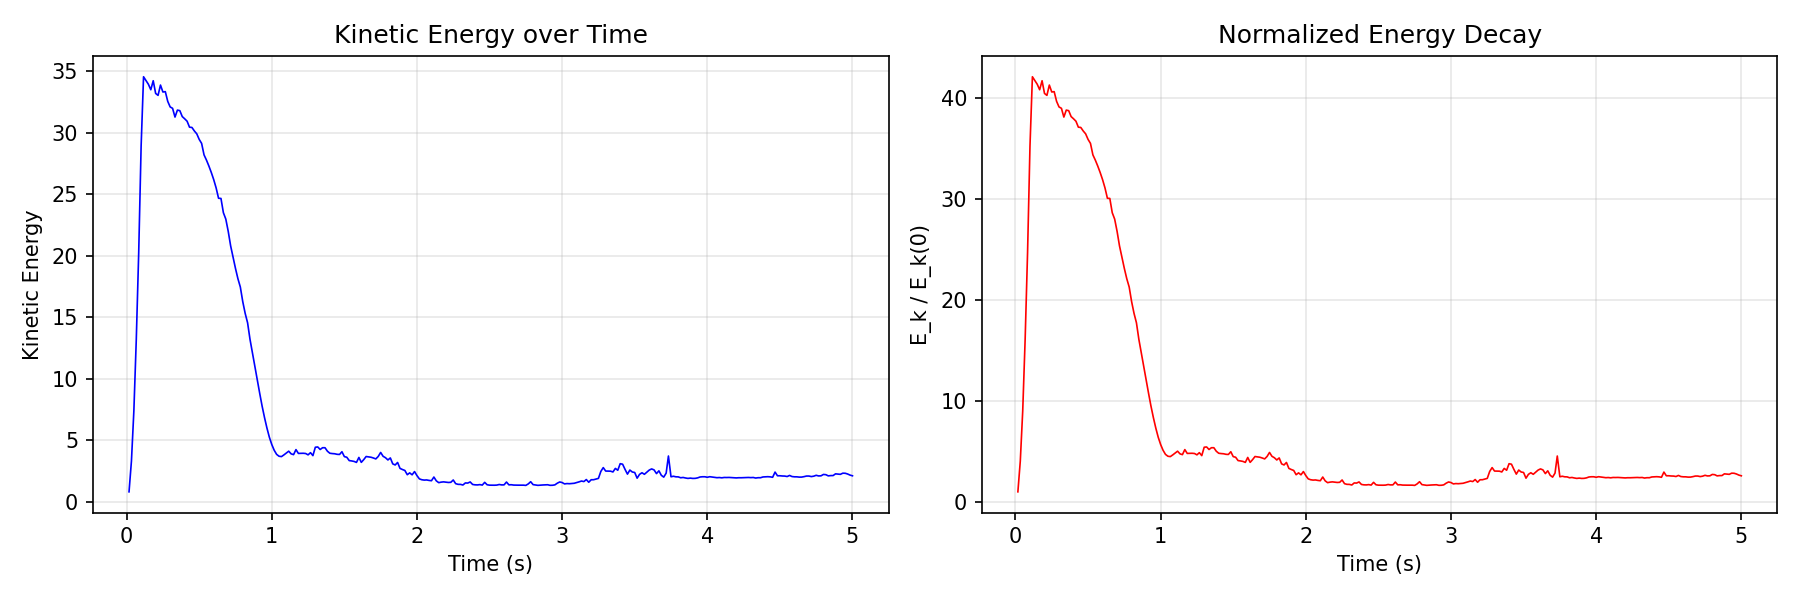

The file beside this chart, header and first rows:
frame, time, kinetic_energy, frame_time_ms, total_vorticity
0, 0.01667, 0.8218, 9234, 24993
1, 0.03333, 3.329, 1339, 0.0
2, 0.05, 7.399, 3929, 0.0
3, 0.06667, 13.21, 1284, 0.0
4, 0.08333, 20.26, 2326, 0.0
5, 0.1, 28.93, 1122, 0.0
6, 0.1167, 34.57, 1546, 0.0
7, 0.1333, 34.27, 1319, 0.0
8, 0.15, 33.96, 2878, 0.0
9, 0.1667, 33.51, 4020, 0.0
10, 0.1833, 34.25, 2823, 0.0
11, 0.2, 33.21, 5151, 0.0
12, 0.2167, 33.05, 4216, 0.0
13, 0.2333, 33.89, 2455, 0.0
14, 0.25, 33.33, 6097, 0.0
15, 0.2667, 33.36, 3224, 0.0
16, 0.2833, 32.57, 3419, 0.0
17, 0.3, 32.12, 3879, 0.0
18, 0.3167, 32, 2859, 0.0
19, 0.3333, 31.29, 3797, 0.0
20, 0.35, 31.86, 10532, 0.0
21, 0.3667, 31.81, 12633, 0.0
22, 0.3833, 31.33, 5831, 0.0
23, 0.4, 31.15, 8953, 0.0
24, 0.4167, 30.95, 13191, 0.0
25, 0.4333, 30.47, 7732, 0.0
26, 0.45, 30.45, 21869, 0.0
27, 0.4667, 30.16, 15093, 0.0
28, 0.4833, 29.93, 16268, 0.0
29, 0.5, 29.48, 17404, 0.0
30, 0.5167, 29.15, 5278, 579761
31, 0.5333, 28.22, 20108, 0.0
32, 0.55, 27.79, 22791, 0.0
33, 0.5667, 27.31, 25211, 0.0
34, 0.5833, 26.79, 39573, 0.0
35, 0.6, 26.21, 34819, 0.0
36, 0.6167, 25.53, 18741, 0.0
37, 0.6333, 24.69, 8704, 0.0
38, 0.65, 24.68, 3422, 0.0
39, 0.6667, 23.52, 25038, 0.0
40, 0.6833, 23, 15353, 0.0
41, 0.7, 22, 5099, 0.0
42, 0.7167, 20.82, 18074, 0.0
43, 0.7333, 19.88, 16408, 0.0
44, 0.75, 18.98, 20061, 0.0
45, 0.7667, 18.15, 7326, 0.0
46, 0.7833, 17.47, 3653, 0.0
47, 0.8, 16.29, 18606, 0.0
48, 0.8167, 15.33, 21295, 0.0
49, 0.8333, 14.57, 4530, 0.0
50, 0.85, 13.22, 8882, 0.0
51, 0.8667, 12.12, 7145, 0.0
52, 0.8833, 10.98, 13833, 0.0
53, 0.9, 9.908, 20086, 0.0
54, 0.9167, 8.842, 16401, 0.0
55, 0.9333, 7.796, 10583, 0.0
56, 0.95, 6.856, 10387, 0.0
57, 0.9667, 6.007, 12201, 0.0
58, 0.9833, 5.261, 16745, 0.0
59, 1.0, 4.669, 12385, 0.0
... 240 more rows
